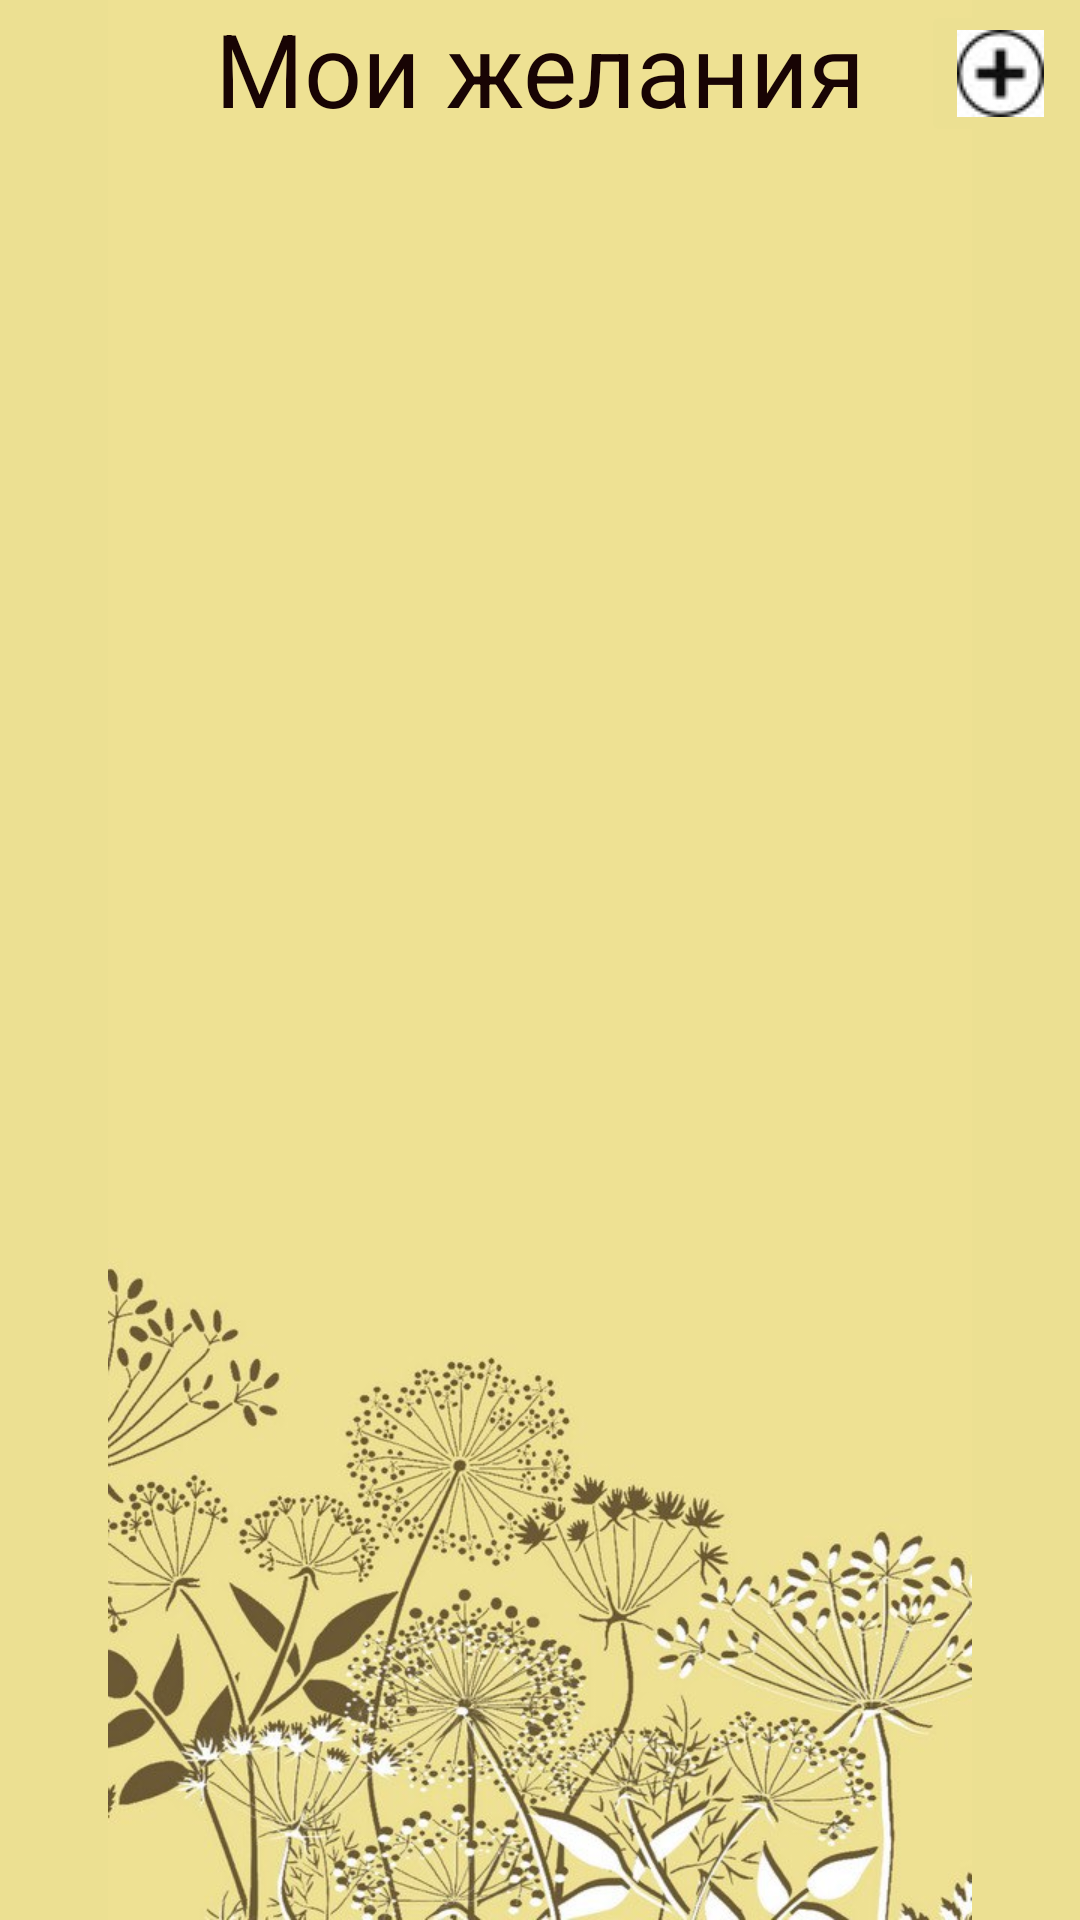

The Android layout XML behind this screen, and the referenced resources:
<!-- AndroidManifest.xml: application theme Theme.Gardeners_note -->
<!-- res/layout/activity_wishes.xml -->
<?xml version="1.0" encoding="utf-8"?>
<androidx.constraintlayout.widget.ConstraintLayout xmlns:android="http://schemas.android.com/apk/res/android"
    xmlns:app="http://schemas.android.com/apk/res-auto"
    xmlns:tools="http://schemas.android.com/tools"
    android:id="@+id/main"
    android:layout_width="match_parent"
    android:layout_height="match_parent"
    tools:context=".Wishes">

    <ImageView
        android:id="@+id/imageView10"
        android:layout_width="wrap_content"
        android:layout_height="wrap_content"
        android:background="#ECE092"
        app:layout_constraintStart_toStartOf="parent"
        app:layout_constraintTop_toTopOf="parent"
        app:srcCompat="@drawable/photo_5217793856689530519_y" />

    <TextView
        android:id="@+id/textView7"
        android:layout_width="297dp"
        android:layout_height="55dp"
        android:text="Мои желания"
        android:textAlignment="center"
        android:textColor="#180404"
        android:textSize="34sp"
        app:layout_constraintEnd_toEndOf="parent"
        app:layout_constraintStart_toStartOf="parent"
        app:layout_constraintTop_toTopOf="parent" />

    <LinearLayout
        android:id="@+id/wish_layout"
        android:layout_width="match_parent"
        android:layout_height="match_parent"
        android:orientation="vertical"
        tools:layout_editor_absoluteX="1dp">

        <ScrollView
            android:layout_width="match_parent"
            android:layout_height="match_parent">

            <TableLayout
                android:id="@+id/tableWish"
                android:layout_width="match_parent"
                android:layout_height="wrap_content"
                android:orientation="vertical"
                android:padding="0dp"
                android:stretchColumns="*" />
        </ScrollView>
    </LinearLayout>

    <ImageButton
        android:id="@+id/imageButton3"
        android:layout_width="wrap_content"
        android:layout_height="wrap_content"
        android:backgroundTint="#ECE092"
        app:layout_constraintStart_toStartOf="parent"
        app:layout_constraintTop_toTopOf="parent"
        app:srcCompat="@drawable/custom_back" />

    <ImageButton
        android:id="@+id/imageButton5"
        android:layout_width="wrap_content"
        android:layout_height="wrap_content"
        android:backgroundTint="#ECE092"
        app:layout_constraintEnd_toEndOf="parent"
        app:layout_constraintTop_toTopOf="parent"
        app:srcCompat="@drawable/ic_add" />


</androidx.constraintlayout.widget.ConstraintLayout>
<!-- resources referenced by this layout -->
<resources>
  <!-- drawable ic_add: jpg bitmap (drawable, 885 bytes) -->
  <!-- drawable photo_5217793856689530519_y: jpg bitmap (drawable, 76926 bytes) -->
  <style name="Theme.Gardeners_note" parent="Base.Theme.Gardeners_note" />
  <style name="Base.Theme.Gardeners_note" parent="Theme.Material3.DayNight.NoActionBar">
          
          
      </style>
</resources>
